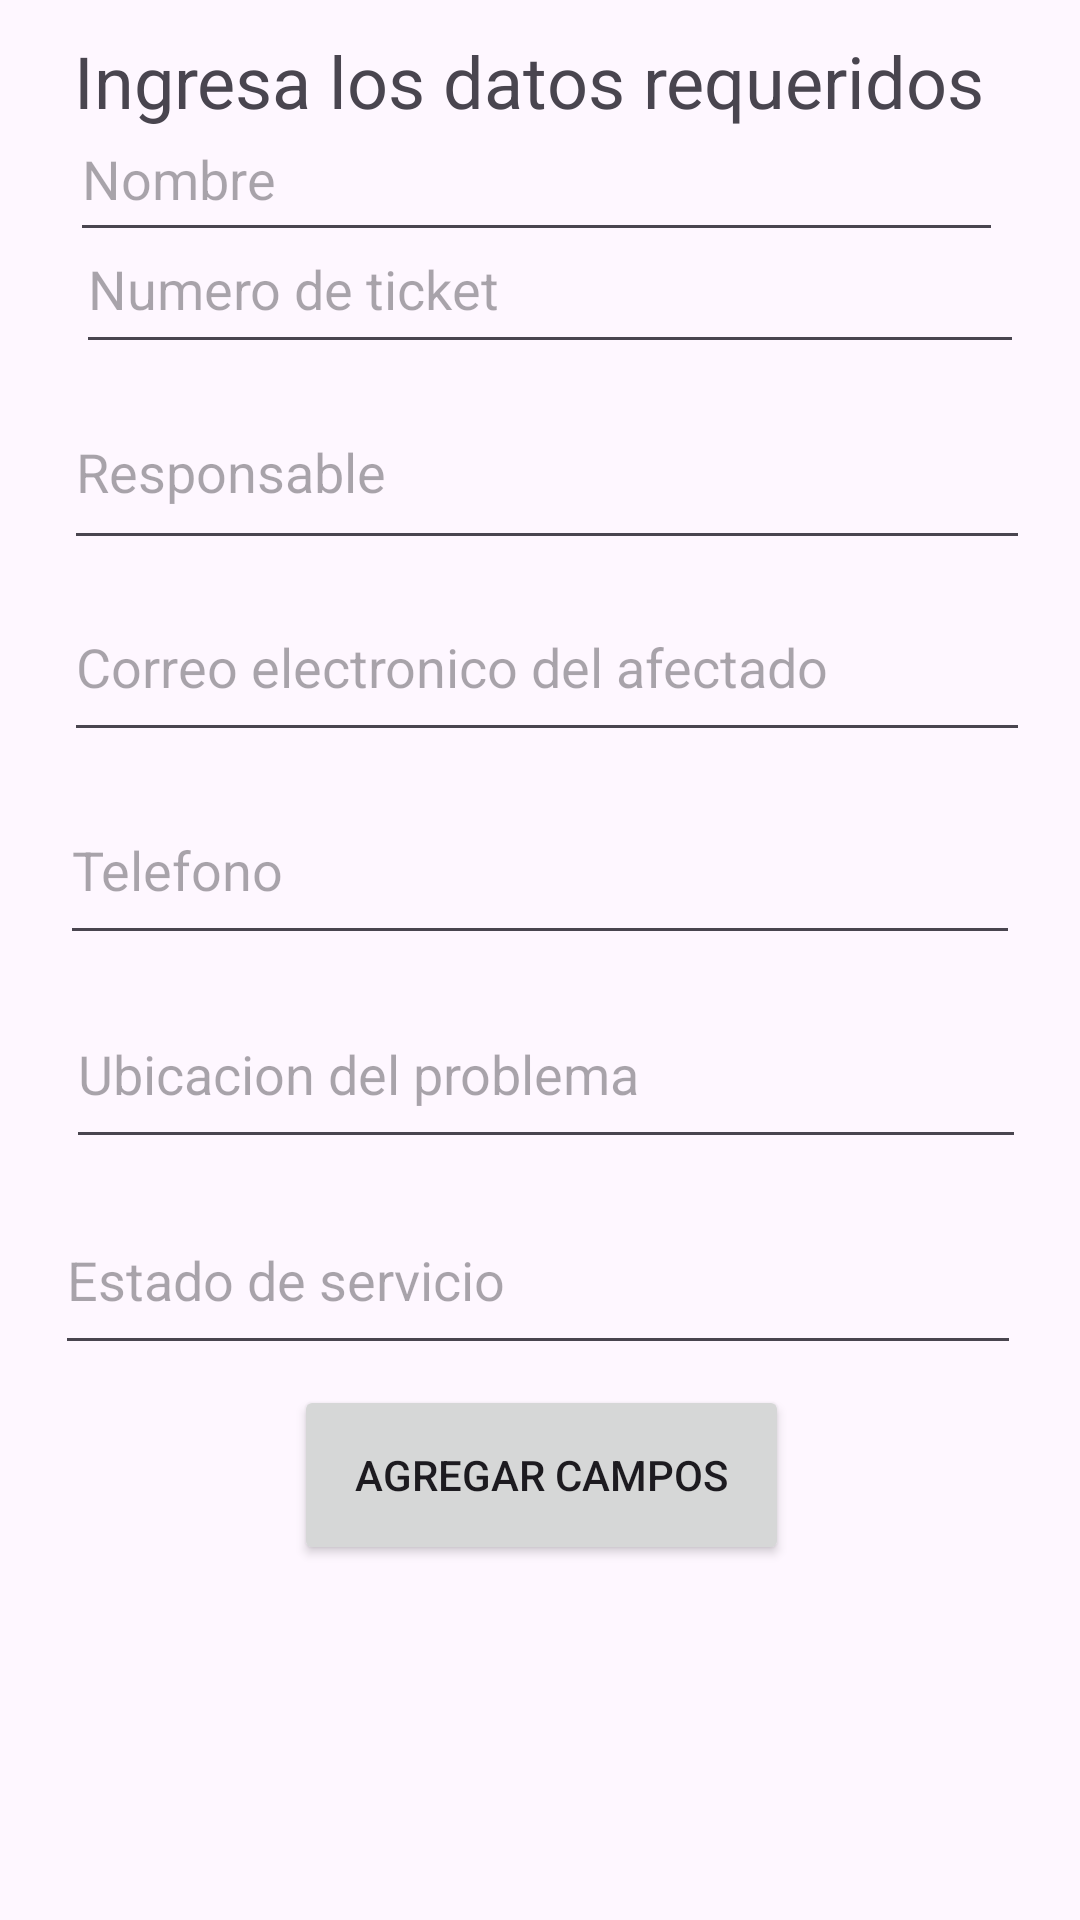

Android layout source for this screen:
<!-- AndroidManifest.xml: application theme Theme.Ejercicio2 -->
<!-- res/layout/activity_main.xml -->
<?xml version="1.0" encoding="utf-8"?>
<androidx.constraintlayout.widget.ConstraintLayout xmlns:android="http://schemas.android.com/apk/res/android"
    xmlns:app="http://schemas.android.com/apk/res-auto"
    xmlns:tools="http://schemas.android.com/tools"
    android:id="@+id/main"
    android:layout_width="match_parent"
    android:layout_height="match_parent"
    tools:context=".MainActivity">

    <EditText
        android:id="@+id/txtNumero"
        android:layout_width="316dp"
        android:layout_height="53dp"
        android:ems="10"
        android:hint="Numero de ticket"
        android:inputType="text"
        app:layout_constraintBottom_toTopOf="@+id/txtResponsable"
        app:layout_constraintEnd_toEndOf="parent"
        app:layout_constraintHorizontal_bias="0.573"
        app:layout_constraintStart_toStartOf="parent"
        app:layout_constraintTop_toTopOf="parent"
        app:layout_constraintVertical_bias="0.952" />

    <EditText
        android:id="@+id/txtResponsable"
        android:layout_width="322dp"
        android:layout_height="62dp"
        android:ems="10"
        android:hint="Responsable"
        android:inputType="text"
        app:layout_constraintBottom_toTopOf="@+id/txtCorreo"
        app:layout_constraintEnd_toEndOf="parent"
        app:layout_constraintHorizontal_bias="0.564"
        app:layout_constraintStart_toStartOf="parent"
        app:layout_constraintTop_toTopOf="parent"
        app:layout_constraintVertical_bias="0.969" />

    <EditText
        android:id="@+id/txtCorreo"
        android:layout_width="322dp"
        android:layout_height="60dp"
        android:ems="10"
        android:hint="Correo electronico del afectado"
        android:inputType="text"
        app:layout_constraintBottom_toTopOf="@+id/txtTelefono"
        app:layout_constraintEnd_toEndOf="parent"
        app:layout_constraintHorizontal_bias="0.564"
        app:layout_constraintStart_toStartOf="parent"
        app:layout_constraintTop_toTopOf="parent"
        app:layout_constraintVertical_bias="0.962" />

    <EditText
        android:id="@+id/txtEstado"
        android:layout_width="322dp"
        android:layout_height="60dp"
        android:ems="10"
        android:hint="Estado de servicio"
        android:inputType="text"
        app:layout_constraintBottom_toTopOf="@+id/btnAgregar"
        app:layout_constraintEnd_toEndOf="parent"
        app:layout_constraintHorizontal_bias="0.483"
        app:layout_constraintStart_toStartOf="parent"
        app:layout_constraintTop_toTopOf="parent"
        app:layout_constraintVertical_bias="0.983" />

    <EditText
        android:id="@+id/txtTelefono"
        android:layout_width="320dp"
        android:layout_height="60dp"
        android:ems="10"
        android:hint="Telefono"
        android:inputType="text"
        app:layout_constraintBottom_toTopOf="@+id/txtUbicacion"
        app:layout_constraintEnd_toEndOf="parent"
        app:layout_constraintStart_toStartOf="parent"
        app:layout_constraintTop_toTopOf="parent"
        app:layout_constraintVertical_bias="0.97" />

    <EditText
        android:id="@+id/txtUbicacion"
        android:layout_width="320dp"
        android:layout_height="60dp"
        android:ems="10"
        android:hint="Ubicacion del problema"
        android:inputType="text"
        app:layout_constraintBottom_toTopOf="@+id/txtEstado"
        app:layout_constraintEnd_toEndOf="parent"
        app:layout_constraintHorizontal_bias="0.546"
        app:layout_constraintStart_toStartOf="parent"
        app:layout_constraintTop_toTopOf="parent"
        app:layout_constraintVertical_bias="0.974" />

    <Button
        android:id="@+id/btnAgregar"
        android:layout_width="165dp"
        android:layout_height="60dp"
        android:text="Agregar campos"
        app:layout_constraintBottom_toBottomOf="parent"
        app:layout_constraintEnd_toEndOf="parent"
        app:layout_constraintHorizontal_bias="0.502"
        app:layout_constraintStart_toStartOf="parent"
        app:layout_constraintTop_toTopOf="parent"
        app:layout_constraintVertical_bias="0.796" />

    <TextView
        android:id="@+id/textView"
        android:layout_width="wrap_content"
        android:layout_height="wrap_content"
        android:text="Ingresa los datos requeridos"
        android:textSize="24sp"
        app:layout_constraintBottom_toTopOf="@+id/txtNumero"
        app:layout_constraintEnd_toEndOf="parent"
        app:layout_constraintHorizontal_bias="0.437"
        app:layout_constraintStart_toStartOf="parent"
        app:layout_constraintTop_toTopOf="parent"
        app:layout_constraintVertical_bias="0.294" />

    <EditText
        android:id="@+id/txtDesc"
        android:layout_width="327dp"
        android:layout_height="59dp"
        android:ems="10"
        android:hint="Descripccion del problema"
        android:inputType="text"
        app:layout_constraintBottom_toTopOf="@+id/txtNumero"
        app:layout_constraintEnd_toEndOf="parent"
        app:layout_constraintHorizontal_bias="0.614"
        app:layout_constraintStart_toStartOf="parent"
        app:layout_constraintTop_toBottomOf="@+id/txtNombre"
        app:layout_constraintVertical_bias="0.405" />

    <EditText
        android:id="@+id/txtNombre"
        android:layout_width="311dp"
        android:layout_height="52dp"
        android:ems="10"
        android:hint="Nombre"
        android:inputType="text"
        app:layout_constraintBottom_toTopOf="@+id/txtNumero"
        app:layout_constraintEnd_toEndOf="parent"
        app:layout_constraintHorizontal_bias="0.479"
        app:layout_constraintStart_toStartOf="parent"
        app:layout_constraintTop_toBottomOf="@+id/textView"
        app:layout_constraintVertical_bias="0.414" />

    <androidx.recyclerview.widget.RecyclerView
        android:id="@+id/rcvServicio"
        android:layout_width="382dp"
        android:layout_height="201dp"
        app:layout_constraintBottom_toBottomOf="parent"
        app:layout_constraintEnd_toEndOf="parent"
        app:layout_constraintHorizontal_bias="0.551"
        app:layout_constraintStart_toStartOf="parent"
        app:layout_constraintTop_toBottomOf="@+id/btnAgregar"
        app:layout_constraintVertical_bias="0.0" />

</androidx.constraintlayout.widget.ConstraintLayout>
<!-- resources referenced by this layout -->
<resources>
  <style name="Theme.Ejercicio2" parent="Base.Theme.Ejercicio2" />
  <style name="Base.Theme.Ejercicio2" parent="Theme.Material3.DayNight.NoActionBar">
          
          
      </style>
</resources>
